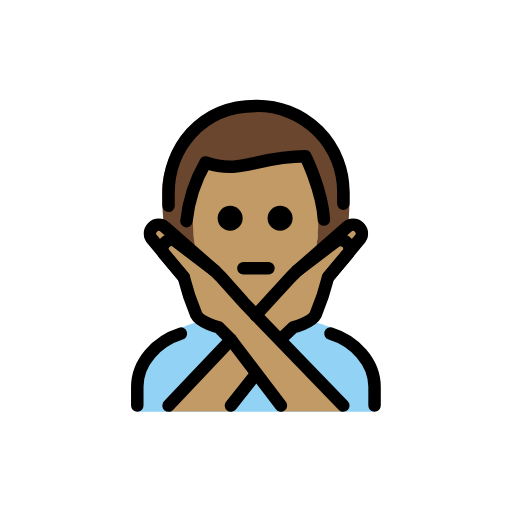
t = 0.00 s
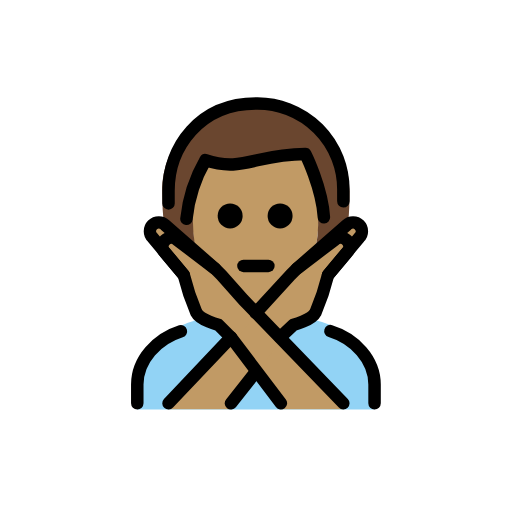
t = 0.48 s
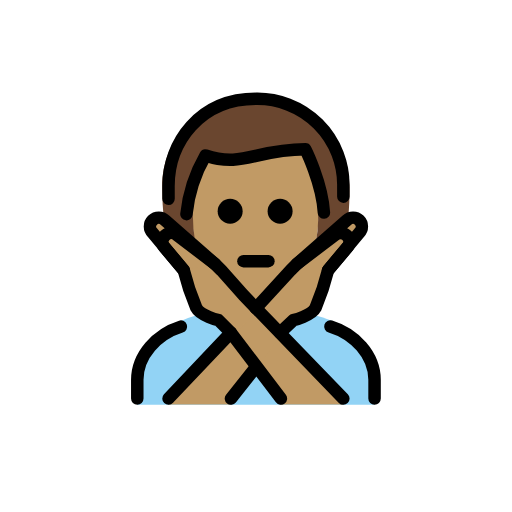
t = 1.43 s
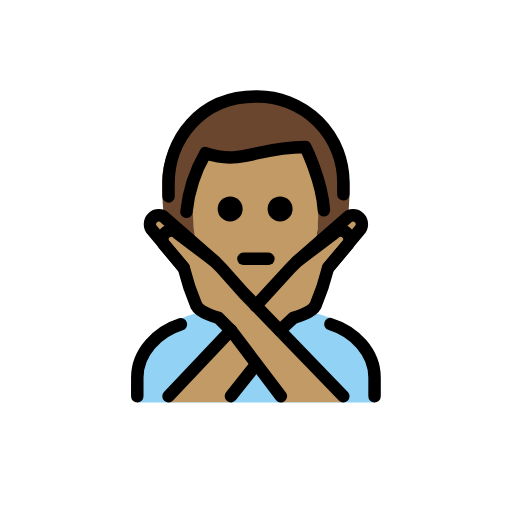
t = 1.90 s
t = 2.38 s: frame unchanged from t = 1.43 s, image omitted
t = 3.33 s: frame unchanged from t = 0.48 s, image omitted

The animated SVG that drew these frames (rendered in a browser with its animation timeline set to each time). Animation: 1 SMIL element (animateTransform=1); one cycle of 3.80 s, repeats indefinitely.

<?xml version='1.0' encoding='utf-8'?>
<svg xmlns="http://www.w3.org/2000/svg" id="emoji" viewBox="-5 -5 82 82" width="200" height="200" role="img">
  <title>OpenMoji: man gesturing NO: medium skin tone</title><g><g id="color">
    <path fill="#92d3f5" d="M16.9872,60.9583v-4c0-4.9941,2.7617-7.12,6.9844-9.4121,5.3633-2.458,16.5615-2.918,23.9482-.13,3.3184,1.4609,7.0674,4.5479,7.0674,9.542v4" />
  </g>
  <g id="skin">
    <path fill="#c19a65" d="M25.82,30.2923c0,9,4.04,14.666,10.1035,14.666,5.9365,0,10.1055-5.9307,10.1055-14.9307,0-3,.0694-4.1025.0694-4.1025-1.2455-3.5288-2.2834-6.1582-2.2834-6.1582-4.4284.83-12.524,2.2142-15.9837,1.5222A22.2068,22.2068,0,0,0,25.82,30.2923Z" />
    <path fill="#c19a65" d="M42.5429,38.4026l8-7a1.4142,1.4142,0,0,1,2,2l-5,6" />
    <path fill="#c19a65" d="M49.9872,60.9163l-16-17-3.5557-4-1-1-6-4.5557a1.4142,1.4142,0,0,0-2,2l3,3.5557a39.3264,39.3264,0,0,0,2,6c.6328,1.2647,3.5557,2,3.5557,2l2,2,8,11" />
    <path fill="#c19a65" d="M21.9872,60.9163l16-17,3.5557-4,1-1,6-4.5557a1.4142,1.4142,0,0,1,2,2l-3,3.5557a39.3264,39.3264,0,0,1-2,6c-.6328,1.2647-3.5557,2-3.5557,2l-2,2-8,11" />
    <path fill="#c19a65" d="M29.4315,38.4026l-8-7a1.4142,1.4142,0,0,0-2,2l5,6" />
  </g>
  <g id="hair">
    <path fill="#6a462f" d="M43.8152,19.7669c.1744.9826-13.5955.7245-15.4988,1.7056S25.8783,30.23,25.8783,30.23a28.57,28.57,0,0,0,.3878,4.764l-5.0339-3.75a48.8842,48.8842,0,0,1-.245-5.2236c0-7,5-14.0625,15-14.0625s15,7.0625,15,14.0625c0,1.7359-.0615,3.4065-.215,4.9374l-5.1891,3.9026a16.7243,16.7243,0,0,0,.3348-4.5617l.6717-2.3408Z" />
  </g>
  <g id="line">
    <path fill="none" stroke="#000" stroke-linecap="round" stroke-linejoin="round" stroke-width="2" d="M21.99,27.9583c-.0029-.6543-.0029-1.3223-.0029-2,0-7,5-14,14-14a13.75,13.75,0,0,1,14,14c0,.6.0039,1.1318.0049,1.666" />
    <path d="M41.86,29.9583a2,2,0,1,1-2-2,2,2,0,0,1,2,2" />
    <path d="M33.86,29.9583a2,2,0,1,1-2-2,2,2,0,0,1,2,2" />
    <path fill="none" stroke="#000" stroke-linecap="round" stroke-linejoin="round" stroke-width="2" d="M33.9872,37.9583h4" />
    <path fill="none" stroke="#000" stroke-linecap="round" stroke-linejoin="round" stroke-width="2" d="M47.92,48.4075c3.85,1.1778,7.0674,4.5469,7.0674,8.5508v3" />
    <path fill="none" stroke="#000" stroke-linecap="round" stroke-linejoin="round" stroke-width="2" d="M16.9872,59.9583v-3c0-3.9756,3.1719-7.3242,6.9844-8.5244" />
    <path fill="none" stroke="#000" stroke-linecap="round" stroke-linejoin="round" stroke-width="2" d="M42.5429,38.4026l8-7a1.4142,1.4142,0,0,1,2,2l-5,6" />
    <path fill="none" stroke="#000" stroke-linecap="round" stroke-linejoin="round" stroke-width="2" d="M29.4315,38.4026l-8-7a1.4142,1.4142,0,0,0-2,2l5,6" />
    <line x1="35.9892" x2="31.9872" y1="54.9056" y2="59.9583" fill="none" stroke="#000" stroke-linecap="round" stroke-linejoin="round" stroke-width="2" />
    <path fill="none" stroke="#000" stroke-linecap="round" stroke-linejoin="round" stroke-width="2" d="M35.956,45.4935l5.5869-6.0909,1-1,6-4.5556a1.4142,1.4142,0,0,1,2,2l-3,3.5556a39.3264,39.3264,0,0,1-2,6c-.6328,1.2647-3.5557,2-3.5557,2l-2.127,2" />
    <line x1="21.9872" x2="31.9872" y1="59.9583" y2="49.4026" fill="none" stroke="#000" stroke-linecap="round" stroke-linejoin="round" stroke-width="2" />
    <path fill="none" stroke="#000" stroke-linecap="round" stroke-linejoin="round" stroke-width="2" d="M49.9872,59.9583l-16-16.5557-3.5557-4-1-1-6-4.5556a1.4142,1.4142,0,0,0-2,2l3,3.5556a39.3264,39.3264,0,0,0,2,6c.6328,1.2647,3.5557,2,3.5557,2l2,2,8,10.5557" />
    <path fill="none" stroke="#000" stroke-linecap="round" stroke-linejoin="round" stroke-width="2" d="M46.8755,30.1743c-.3017-4.803-2.9724-10.1444-2.9724-10.1444-8,0-10,3-16,1a23.8144,23.8144,0,0,0-3.0418,9.3945" />
  </g>
<animateTransform attributeName="transform" type="translate" values="0 0;0 -1.5;0 0" dur="3.8s" repeatCount="indefinite" /></g></svg>
